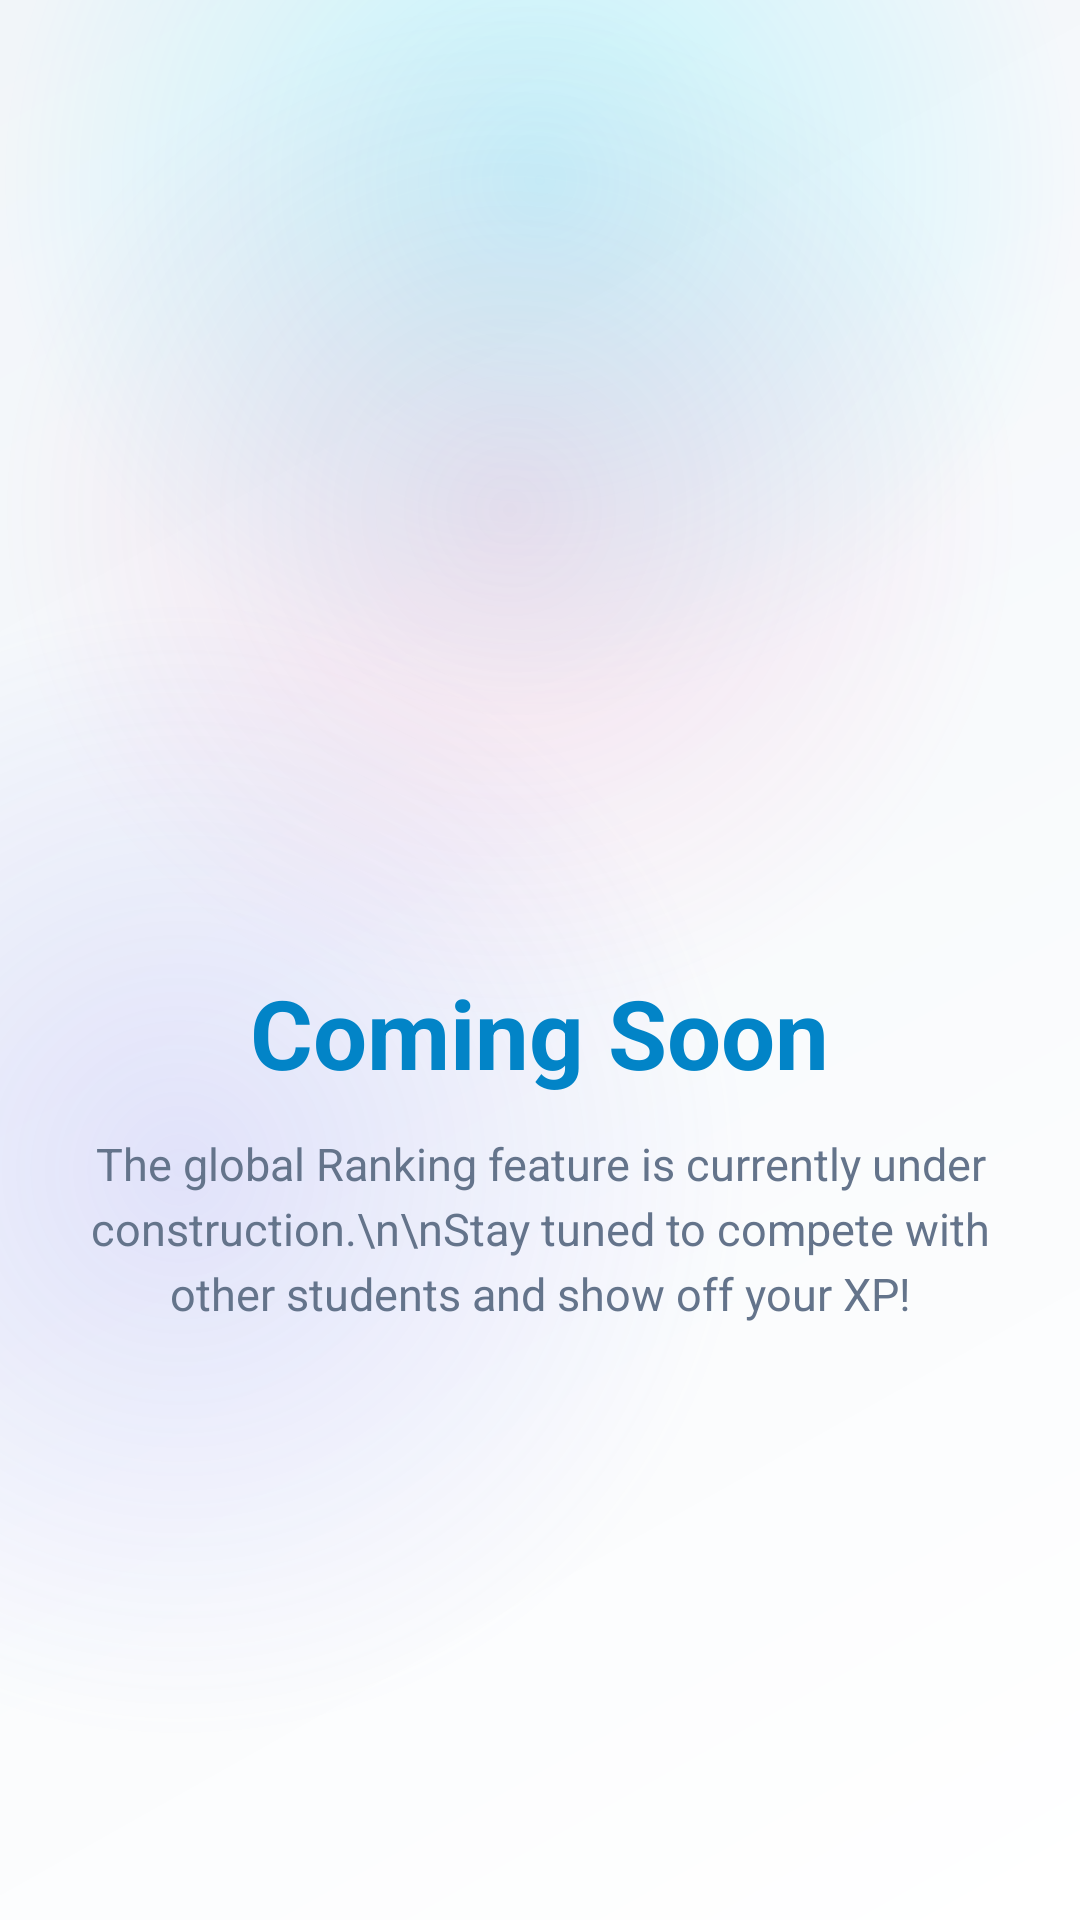

Write the Android layout XML for this screen, with the resource values it uses.
<!-- AndroidManifest.xml: application theme Theme.AIMentor -->
<!-- res/layout/fragment_leaderboard.xml -->
<?xml version="1.0" encoding="utf-8"?>
<androidx.constraintlayout.widget.ConstraintLayout xmlns:android="http://schemas.android.com/apk/res/android"
    xmlns:app="http://schemas.android.com/apk/res-auto"
    android:layout_width="match_parent"
    android:layout_height="match_parent"
    android:background="@drawable/bg_ai_mentor_dashboard">

    <LinearLayout
        android:layout_width="wrap_content"
        android:layout_height="wrap_content"
        android:orientation="vertical"
        android:gravity="center"
        app:layout_constraintTop_toTopOf="parent"
        app:layout_constraintBottom_toBottomOf="parent"
        app:layout_constraintStart_toStartOf="parent"
        app:layout_constraintEnd_toEndOf="parent"
        android:padding="24dp">

        <ImageView
            android:layout_width="100dp"
            android:layout_height="100dp"
            android:src="@drawable/ranking_icon"
            app:tint="@color/accent_purple"
            android:layout_marginBottom="24dp"/>

        <TextView
            android:layout_width="wrap_content"
            android:layout_height="wrap_content"
            android:text="Coming Soon"
            android:textColor="@color/accent_blue"
            android:textSize="32sp"
            android:textStyle="bold"
            android:layout_marginBottom="12dp"/>

        <TextView
            android:layout_width="wrap_content"
            android:layout_height="wrap_content"
            android:text="The global Ranking feature is currently under construction.\n\nStay tuned to compete with other students and show off your XP!"
            android:textColor="@color/text_secondary"
            android:textSize="15sp"
            android:lineSpacingExtra="4dp"
            android:textAlignment="center"
            android:gravity="center"/>
            
    </LinearLayout>

</androidx.constraintlayout.widget.ConstraintLayout>
<!-- resources referenced by this layout -->
<resources>
  <color name="accent_blue">#0284C7</color>
  <color name="accent_purple">#7C3AED</color>
  <color name="text_secondary">#64748B</color>
  <!-- drawable bg_ai_mentor_dashboard (drawable) -->
  <?xml version="1.0" encoding="utf-8"?>
  <layer-list xmlns:android="http://schemas.android.com/apk/res/android">
      
      <item>
          <shape android:shape="rectangle">
              <gradient
                  android:startColor="@color/bg_dark_start"
                  android:centerColor="@color/bg_dark_center"
                  android:endColor="@color/bg_dark_end"
                  android:angle="135"
                  android:type="linear" />
          </shape>
      </item>
  
      
      <item android:top="-120dp" android:right="-100dp" android:width="360dp" android:height="360dp">
          <shape android:shape="oval">
              <gradient
                  android:startColor="#3300E5FF"
                  android:endColor="#00000000"
                  android:gradientRadius="180dp"
                  android:type="radial" />
          </shape>
      </item>
  
      
      <item android:top="200dp" android:left="-130dp" android:width="380dp" android:height="380dp">
          <shape android:shape="oval">
              <gradient
                  android:startColor="#286366F1"
                  android:endColor="#00000000"
                  android:gradientRadius="190dp"
                  android:type="radial" />
          </shape>
      </item>
  
      
      <item android:bottom="-110dp" android:right="-90dp" android:width="340dp" android:height="340dp">
          <shape android:shape="oval">
              <gradient
                  android:startColor="#24EC4899"
                  android:endColor="#00000000"
                  android:gradientRadius="170dp"
                  android:type="radial" />
          </shape>
      </item>
  </layer-list>
  <style name="Theme.AIMentor" parent="Base.Theme.AIMentor" />
  <color name="bg_dark_start">#FFFFFF</color>
  <color name="bg_dark_center">#F8FAFC</color>
  <color name="bg_dark_end">#F1F5F9</color>
  <style name="Base.Theme.AIMentor" parent="Theme.Material3.DayNight.NoActionBar">
          
          <item name="colorPrimary">@color/accent_blue</item>
          <item name="colorSecondary">@color/accent_purple</item>
          
          
          <item name="android:windowBackground">@color/bg_dark_start</item>
          <item name="android:textColorPrimary">@color/text_primary</item>
          <item name="android:textColorSecondary">@color/text_secondary</item>
          
          
          <item name="textInputStyle">@style/Widget.Material3.TextInputLayout.OutlinedBox</item>
          <item name="editTextStyle">@style/GlossyEditTextStyle</item>
      </style>
  <color name="text_primary">#0F172A</color>
  <style name="GlossyEditTextStyle" parent="Widget.Material3.TextInputEditText.OutlinedBox">
          <item name="android:textColor">@color/text_primary</item>
          <item name="android:textColorHint">@color/text_secondary</item>
          <item name="android:textSize">16sp</item>
      </style>
</resources>
